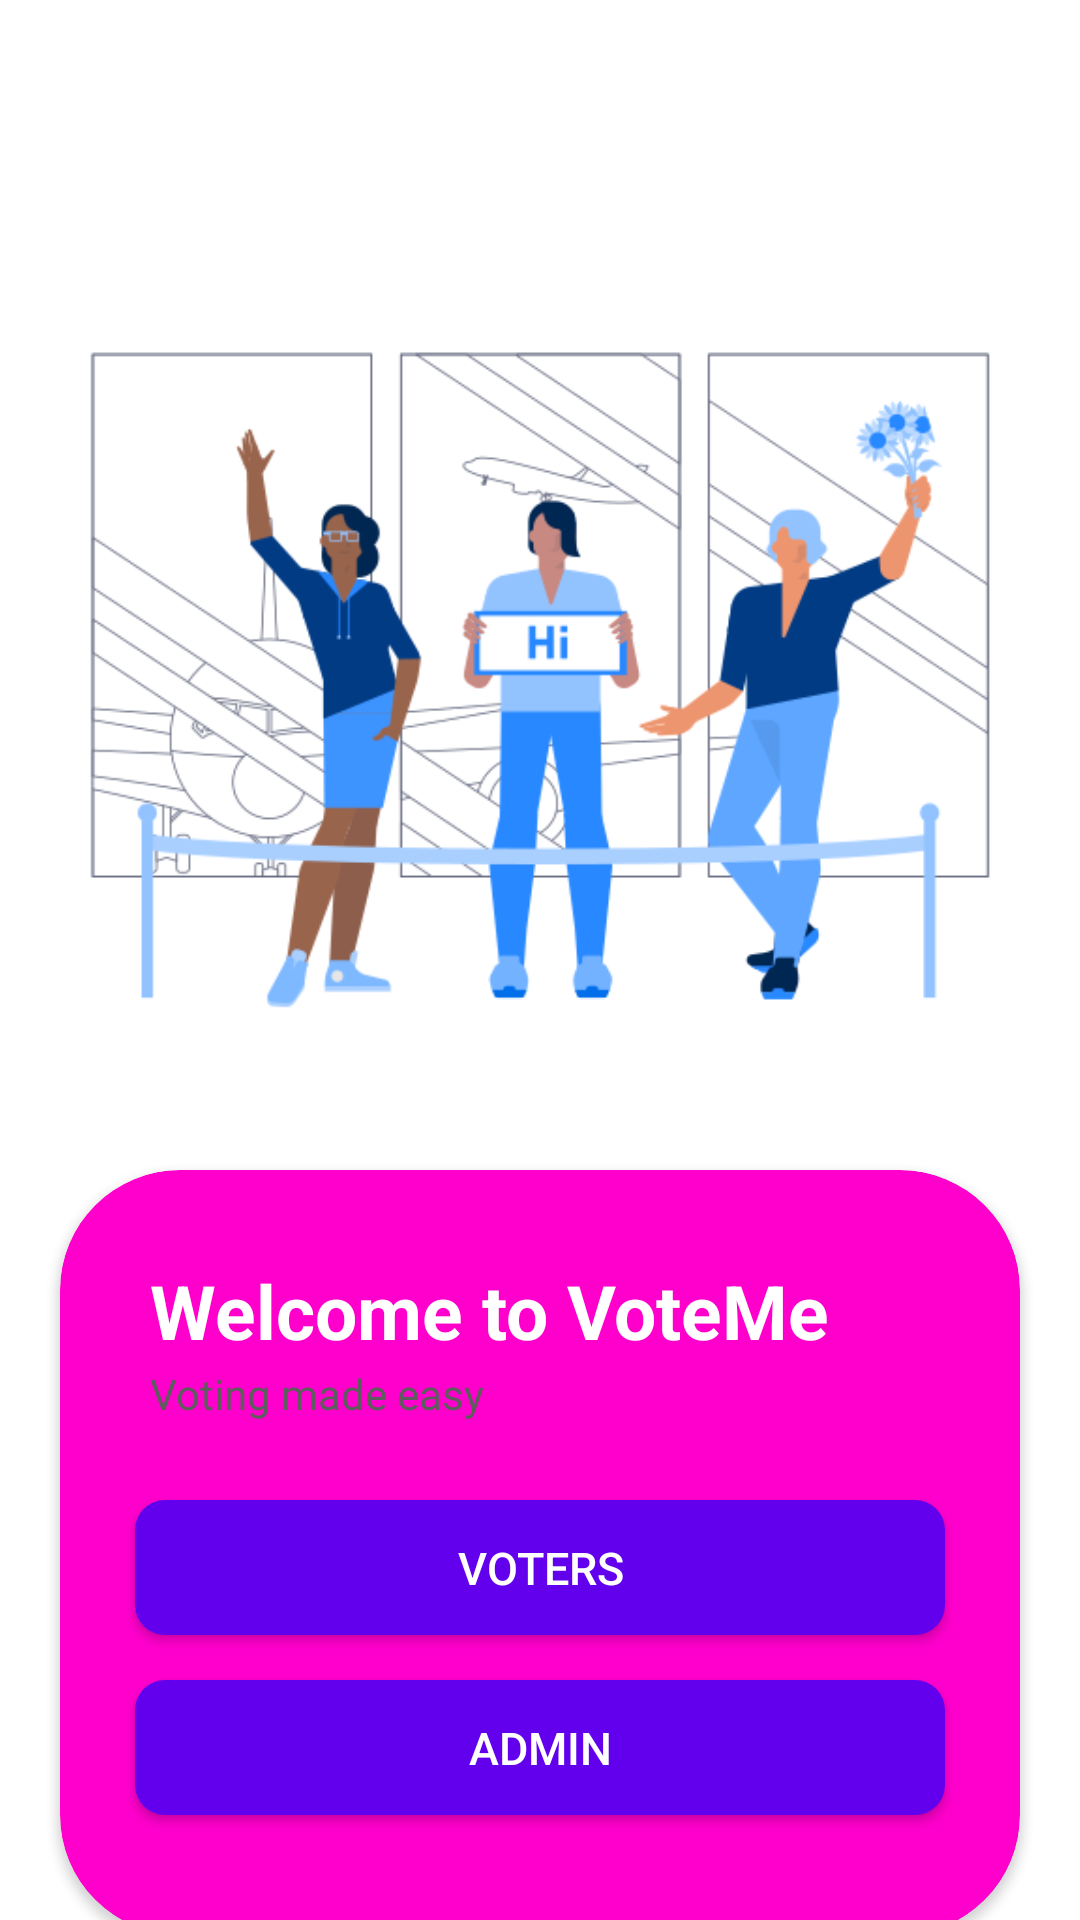

The Android layout XML behind this screen, and the referenced resources:
<!-- AndroidManifest.xml: application theme Theme.VoteMe -->
<!-- res/layout/activity_main.xml -->
<?xml version="1.0" encoding="utf-8"?>
<androidx.constraintlayout.widget.ConstraintLayout xmlns:android="http://schemas.android.com/apk/res/android"
    xmlns:app="http://schemas.android.com/apk/res-auto"
    xmlns:tools="http://schemas.android.com/tools"
    android:id="@+id/main_layout"
    android:background="@color/white"
    android:layout_width="match_parent"
    android:layout_height="match_parent"
    tools:context=".MainActivity">

    <ImageView
        android:id="@+id/fingerprintLogo"
        android:layout_width="380dp"
        android:layout_height="320dp"
        app:layout_constraintTop_toTopOf="parent"
        android:layout_marginTop="70dp"
        app:layout_constraintLeft_toLeftOf="parent"
        app:layout_constraintRight_toRightOf="parent"
        android:src="@drawable/loop_welcome"/>

    <androidx.cardview.widget.CardView
        android:layout_width="match_parent"
        android:layout_height="wrap_content"
        app:layout_constraintTop_toBottomOf="@+id/fingerprintLogo"
        app:layout_constraintLeft_toLeftOf="parent"
        app:cardCornerRadius="40dp"
        app:cardBackgroundColor="@color/gradient_center"
        android:layout_marginHorizontal="20dp"
        app:layout_constraintRight_toRightOf="parent">

        <TextView
            android:id="@+id/welcome"
            android:layout_width="wrap_content"
            android:layout_height="wrap_content"
            android:textColor="@color/white"
            android:textSize="25sp"
            android:text="Welcome to VoteMe"
            android:textStyle="bold"
            app:layout_constraintBottom_toTopOf="@id/fingerprintLogo"
            android:layout_marginTop="30dp"
            android:layout_marginHorizontal="30dp"
            app:layout_constraintLeft_toLeftOf="parent"
            app:layout_constraintRight_toRightOf="parent"/>

        <TextView
            android:id="@+id/voting_made_easy"
            android:layout_width="wrap_content"
            android:layout_height="wrap_content"
            android:textColor="@color/gray"
            android:textSize="14sp"
            android:text="Voting made easy"
            app:layout_constraintBottom_toTopOf="@id/fingerprintLogo"
            android:layout_marginTop="65dp"
            android:layout_marginHorizontal="30dp"
            app:layout_constraintLeft_toLeftOf="parent"
            app:layout_constraintRight_toRightOf="parent"/>

        <androidx.appcompat.widget.AppCompatButton
            android:id="@+id/voters"
            android:layout_width="match_parent"
            android:layout_height="45dp"
            android:background="@drawable/login_btn"
            android:textColor="@color/white"
            android:textSize="15sp"
            android:text="voters"
            android:textAllCaps="true"
            android:layout_marginTop="110dp"
            android:layout_marginHorizontal="25dp"/>

        <androidx.appcompat.widget.AppCompatButton
            android:id="@+id/admin"
            android:layout_width="match_parent"
            android:layout_height="45dp"
            android:background="@drawable/login_btn"
            android:textColor="@color/white"
            android:textSize="15sp"
            android:text="admin"
            android:textAllCaps="true"
            android:layout_marginTop="170dp"
            android:layout_marginBottom="40dp"
            android:layout_marginHorizontal="25dp"/>

    </androidx.cardview.widget.CardView>

</androidx.constraintlayout.widget.ConstraintLayout>
<!-- resources referenced by this layout -->
<resources>
  <color name="gradient_center">#ff00cc</color>
  <color name="gray">#FF5E5D5D</color>
  <color name="white">#FFFFFFFF</color>
  <!-- drawable login_btn (drawable) -->
  <?xml version="1.0" encoding="utf-8"?>
  <shape xmlns:android="http://schemas.android.com/apk/res/android" android:shape="rectangle">
      <solid android:color="@color/ruger_purple"/>
  
      <corners android:radius="10dp"/>
  </shape>
  <!-- drawable loop_welcome: png bitmap (drawable, 47507 bytes) -->
  <style name="Theme.VoteMe" parent="Theme.MaterialComponents.NoActionBar">
          
          <item name="colorPrimary">@color/purple_500</item>
          <item name="colorPrimaryVariant">@color/black</item>
          <item name="colorOnPrimary">@color/black</item>
          
          <item name="colorSecondary">@color/teal_200</item>
          <item name="colorSecondaryVariant">@color/teal_700</item>
          <item name="colorOnSecondary">@color/black</item>
          
          <item name="android:statusBarColor" tools:targetApi="l">?attr/colorPrimaryVariant</item>
          
      </style>
  <color name="ruger_purple">#6200EE</color>
  <color name="purple_500">#FF6200EE</color>
  <color name="black">#FF000000</color>
  <color name="teal_200">#FF03DAC5</color>
  <color name="teal_700">#FF018786</color>
</resources>
